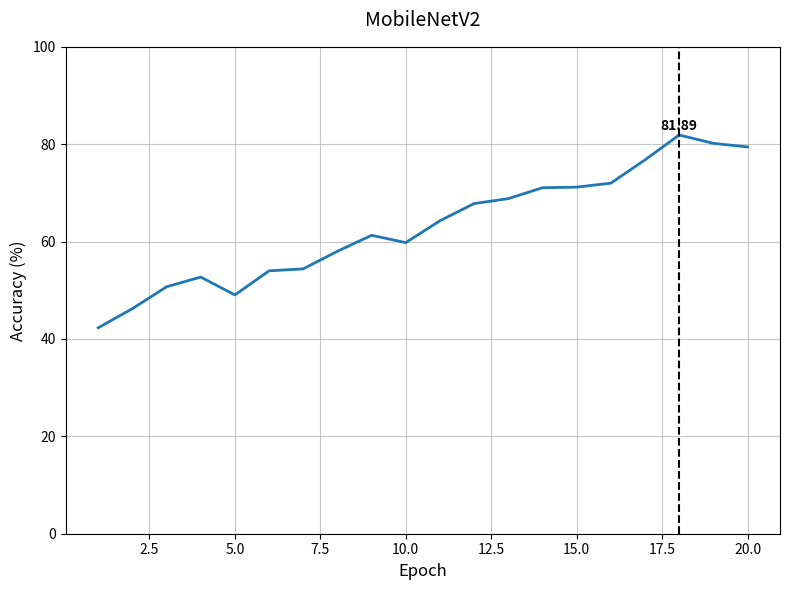

Generate this figure with matplotlib: (Note: this script raises an exception after producing the figure.)
import matplotlib.pyplot as plt
import numpy as np
import os

# Accuracies from Table 4.2
# EfficientNetV2B0: 55.41%
# MobileNetV2: 81.89%
# ResNet50V2 (Baseline): 84.05%

def generate_individual_plot(model_name, peak_acc, epochs=20, filename="plot.png"):
    # Simulated trend that reaches the peak accuracy
    x = np.arange(1, epochs + 1)
    # Start around 40-50% and fluctuate upwards to peak_acc
    y = np.linspace(45 if peak_acc > 60 else 40, peak_acc, epochs)
    noise = np.random.normal(0, 2, epochs)
    y = y + noise
    y = np.clip(y, 0, peak_acc)
    # Ensure the last few points or one specific point hits the peak
    peak_idx = np.random.randint(epochs // 2, epochs)
    y[peak_idx] = peak_acc
    
    plt.figure(figsize=(8, 6))
    plt.plot(x, y, color='#1f77b4', linewidth=2)
    plt.axvline(x=x[peak_idx], color='black', linestyle='--')
    plt.text(x[peak_idx], peak_acc + 1, f"{peak_acc:.2f}", ha='center', fontweight='bold')
    
    plt.title(model_name, fontsize=14, pad=15)
    plt.xlabel('Epoch', fontsize=12)
    plt.ylabel('Accuracy (%)', fontsize=12)
    plt.ylim(0, 100)
    plt.grid(True, linestyle='-', alpha=0.7)
    
    plt.tight_layout()
    plt.savefig(filename, dpi=150)
    plt.close()
    print(f"Generated {filename}")

save_dir = r"C:\Users\Jirawat\.gemini\antigravity\brain\2d69d89e-87f9-4667-a620-c342860defe8"

# 1. MobileNetV2
generate_individual_plot("MobileNetV2", 81.89, epochs=20, filename=os.path.join(save_dir, "graph_mobilenetv2.png"))

# 2. EfficientNetV2B0
generate_individual_plot("EfficientNetV2B0", 55.41, epochs=20, filename=os.path.join(save_dir, "graph_efficientnetv2b0.png"))

# 3. ResNet50V2 Baseline
generate_individual_plot("ResNet50V2 (Baseline)", 84.05, epochs=20, filename=os.path.join(save_dir, "graph_resnet50v2_baseline.png"))
